Image classification data set "metis-s112-p224" (jdkuhnke/HiC on GitHub). Class labels (2): honeycomb absent, honeycomb present.

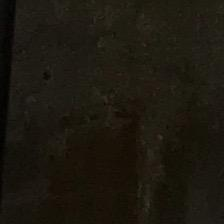
Label: honeycomb absent

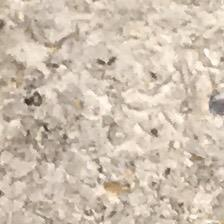
Label: honeycomb present

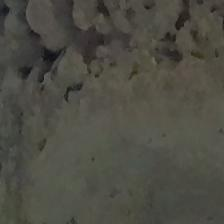
Label: honeycomb present

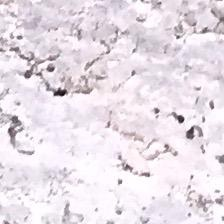
Label: honeycomb present

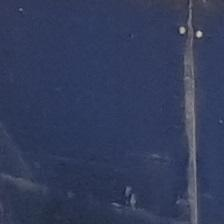
Label: honeycomb absent

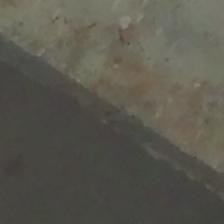
Label: honeycomb absent
